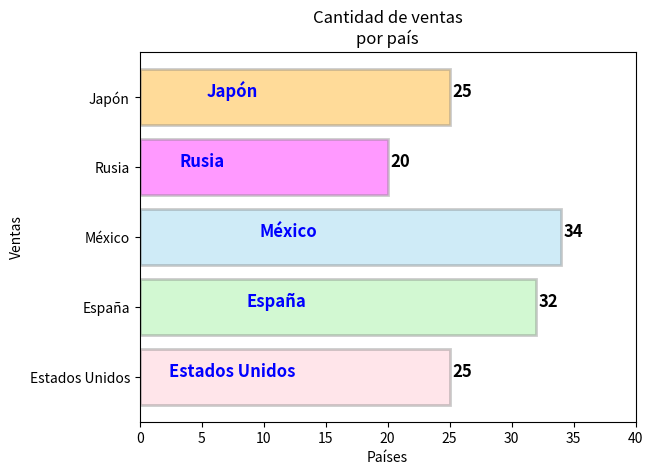

This figure's Python source:
import matplotlib.pyplot as plt

paises = ["Estados Unidos", "España", "México", "Rusia", "Japón"]
ventas = [25, 32, 34, 20, 25]

plt.barh(paises, ventas, color=["pink", "lightgreen", "skyblue", "magenta", "orange"], alpha=0.4, edgecolor = "gray", linewidth=2)
plt.title("Cantidad de ventas\npor país")
plt.xlabel("Países")
plt.ylabel("Ventas")

for i, v in enumerate(ventas):
    plt.text(v + 1, i,  str(v), ha="center", fontsize=12, fontweight="bold")

for i, v in enumerate(ventas):
    plt.text((v / 2) - 5, i,  paises[i], ha="center", fontsize=12, fontweight="bold", color="blue")

plt.xlim(0, 40)
plt.show()
